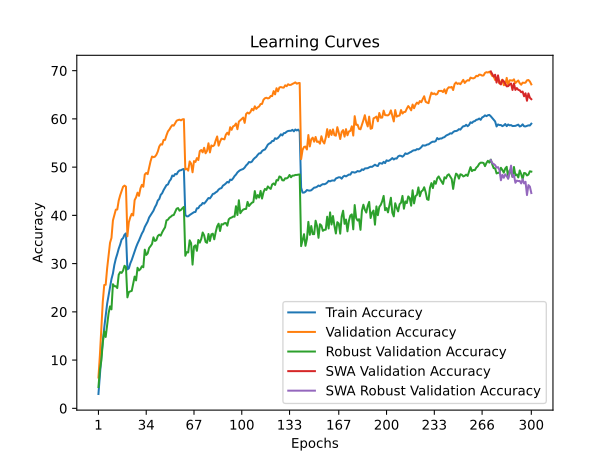

Data behind this chart, as committed beside it:
time; train_accuracy; train_loss; valid_accuracy; valid_loss; valid_accuracy_robust; valid_accuracy_swa; valid_accuracy_robust_swa
101,6750; 2,9725; 5,0916; 6,3900; 4,7131; 4,4138; 6,3900; 4,4138
206,2448; 7,0125; 4,7742; 11,0300; 4,5270; 8,0000; 11,0300; 8,0000
311,2779; 10,7788; 4,5221; 16,4700; 4,1229; 9,8966; 16,4700; 9,8966
419,5582; 13,7988; 4,3418; 22,1000; 3,8562; 13,6552; 22,1000; 13,6552
524,6355; 16,7175; 4,1842; 25,5650; 3,6856; 15,9655; 25,5650; 15,9655
630,3018; 19,1537; 4,0632; 25,6200; 3,7464; 14,7931; 25,6200; 14,7931
738,5098; 21,6650; 3,9421; 29,0000; 3,5677; 17,1379; 29,0000; 17,1379
847,2887; 23,4125; 3,8578; 31,6750; 3,4419; 19,6897; 31,6750; 19,6897
954,6133; 25,0862; 3,7828; 34,3150; 3,3723; 21,1379; 34,3150; 21,1379
1062,8847; 26,8000; 3,6932; 35,3300; 3,3291; 20,5172; 35,3300; 20,5172
1171,2732; 27,9450; 3,6425; 38,9400; 3,1628; 25,7241; 38,9400; 25,7241
1276,5752; 29,7413; 3,5690; 40,1000; 3,1066; 25,3103; 40,1000; 25,3103
1383,6508; 31,0175; 3,5220; 41,1850; 3,0847; 25,3103; 41,1850; 25,3103
1484,4553; 31,9887; 3,4584; 41,2150; 3,0894; 24,9310; 41,2150; 24,9310
1586,1225; 33,0938; 3,4197; 43,0650; 2,9926; 27,6897; 43,0650; 27,6897
1688,3003; 33,9462; 3,3780; 44,1600; 2,9544; 28,2414; 44,1600; 28,2414
1789,3472; 35,0000; 3,3355; 45,0500; 2,9285; 28,0690; 45,0500; 28,0690
1891,2322; 35,2775; 3,3158; 45,9250; 2,9020; 28,5517; 45,9250; 28,5517
1991,7701; 35,9913; 3,3051; 46,1700; 2,9084; 29,5517; 46,1700; 29,5517
2093,0813; 36,2737; 3,2853; 45,9600; 2,9035; 29,2759; 45,9600; 29,2759
2200,0651; 28,8038; 3,6093; 35,6600; 3,2473; 23,0000; 35,6600; 23,0000
2301,5072; 29,0162; 3,5958; 38,5900; 3,2002; 24,1034; 38,5900; 24,1034
2403,8947; 30,0400; 3,5602; 39,6100; 3,1650; 24,2414; 39,6100; 24,2414
2505,0375; 30,7625; 3,5164; 40,3200; 3,1039; 24,3448; 40,3200; 24,3448
2606,2114; 31,6425; 3,4755; 39,9800; 3,1285; 25,7931; 39,9800; 25,7931
2708,9108; 32,5350; 3,4419; 43,1600; 3,0103; 27,3103; 43,1600; 27,3103
2810,9699; 33,4050; 3,4028; 43,7450; 3,0229; 26,5172; 43,7450; 26,5172
2912,5483; 34,1562; 3,3769; 44,7050; 2,9202; 29,1379; 44,7050; 29,1379
3017,7349; 34,7912; 3,3417; 44,0450; 2,9696; 28,5862; 44,0450; 28,5862
3120,3065; 35,5438; 3,3144; 45,5850; 2,9103; 28,8621; 45,5850; 28,8621
3223,0701; 36,2313; 3,2897; 46,3300; 2,9223; 29,4483; 46,3300; 29,4483
3325,5030; 36,7575; 3,2602; 45,9300; 2,8811; 29,2414; 45,9300; 29,2414
3427,0327; 37,5988; 3,2232; 48,4650; 2,8281; 32,8966; 48,4650; 32,8966
3529,2016; 38,1625; 3,2068; 48,7950; 2,7807; 31,7931; 48,7950; 31,7931
3630,3421; 38,7263; 3,1741; 48,5450; 2,8159; 32,1034; 48,5450; 32,1034
3729,6617; 39,5538; 3,1525; 49,8800; 2,7882; 33,2414; 49,8800; 33,2414
3829,7500; 40,0363; 3,1189; 51,2200; 2,7031; 33,6207; 51,2200; 33,6207
3930,2218; 40,5662; 3,1000; 52,2000; 2,7015; 34,0690; 52,2000; 34,0690
4029,5100; 40,9663; 3,0779; 52,0550; 2,6860; 35,4483; 52,0550; 35,4483
4130,5770; 41,6925; 3,0551; 52,1650; 2,6777; 34,6897; 52,1650; 34,6897
4229,7124; 42,2212; 3,0348; 52,5550; 2,6655; 34,8621; 52,5550; 34,8621
4330,2269; 43,0825; 2,9989; 53,2350; 2,6351; 35,7241; 53,2350; 35,7241
4431,1220; 43,3875; 2,9879; 54,2750; 2,6122; 36,0000; 54,2750; 36,0000
4531,3500; 44,2488; 2,9530; 54,7400; 2,5879; 35,7931; 54,7400; 35,7931
4633,8157; 44,5887; 2,9413; 54,6700; 2,5813; 36,4828; 54,6700; 36,4828
4736,9456; 45,2437; 2,9103; 55,6350; 2,5492; 37,0345; 55,6350; 37,0345
4840,1871; 45,7762; 2,8928; 55,6450; 2,5721; 37,5172; 55,6450; 37,5172
4945,6209; 46,2750; 2,8680; 56,6050; 2,5057; 38,9655; 56,6050; 38,9655
5049,1385; 46,4000; 2,8560; 57,4050; 2,4954; 39,1034; 57,4050; 39,1034
5152,8749; 47,0938; 2,8351; 57,7900; 2,4841; 39,5172; 57,7900; 39,5172
5255,6811; 47,4712; 2,8194; 58,3100; 2,4631; 39,7241; 58,3100; 39,7241
5358,2661; 48,2563; 2,7908; 58,7050; 2,4416; 40,0000; 58,7050; 40,0000
5459,7147; 48,1313; 2,7863; 58,5950; 2,4459; 40,0690; 58,5950; 40,0690
5561,1023; 48,5850; 2,7710; 59,1100; 2,4201; 40,6897; 59,1100; 40,6897
5662,4764; 48,5125; 2,7685; 59,6250; 2,4009; 41,3793; 59,6250; 41,3793
5765,1729; 49,0375; 2,7530; 59,7600; 2,4081; 41,5172; 59,7600; 41,5172
5873,7499; 49,3113; 2,7416; 59,8450; 2,4039; 40,9655; 59,8450; 40,9655
5977,6359; 49,3563; 2,7459; 59,6900; 2,4025; 41,1379; 59,6900; 41,1379
6082,7055; 49,5337; 2,7330; 59,9000; 2,3948; 41,4828; 59,9000; 41,4828
6185,2441; 49,6112; 2,7300; 59,9400; 2,4005; 41,7586; 59,9400; 41,7586
... 240 more rows
